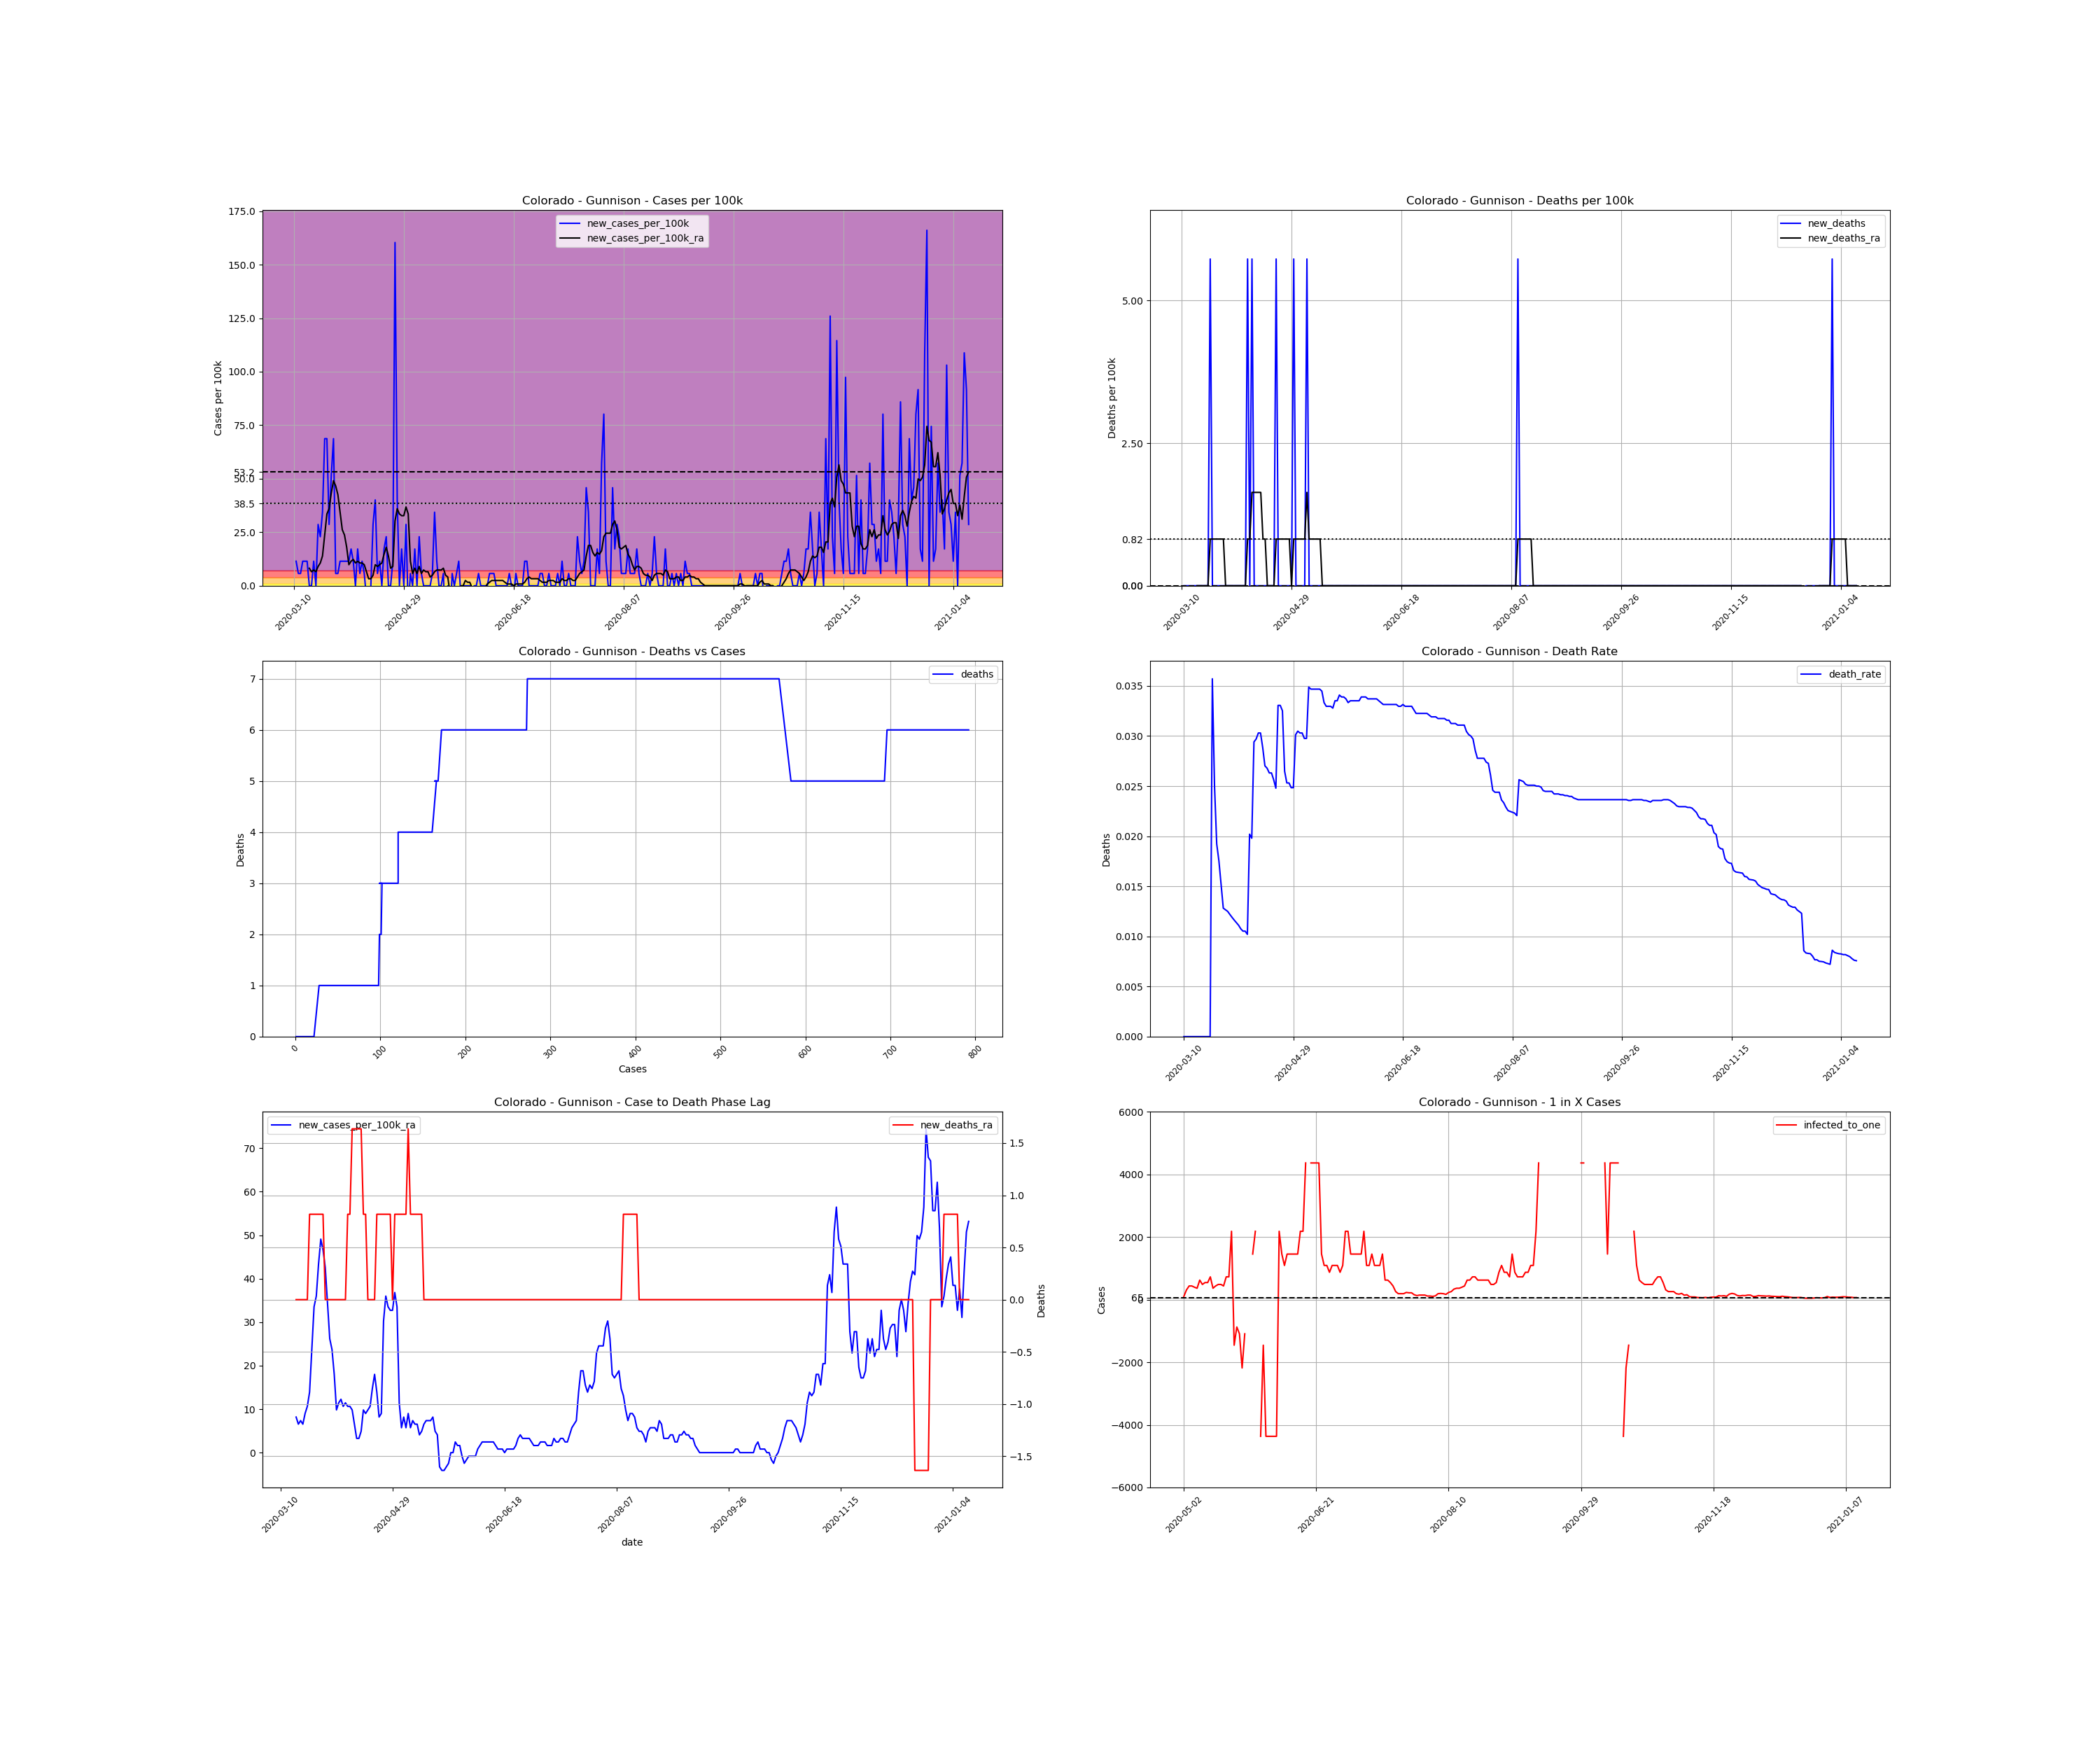

The data file committed next to this chart (first rows):
, date, county, state, fips, cases, deaths, COUNTY, STNAME, CTYNAME, POPESTIMATE2019, cases_per_100k, deaths_per_100k, death_rate, new_cases, new_cases_per_100k, new_deaths, new_cases_per_100k_ra, new_deaths_ra, active_cases, infected_to_one
41633, 2020-03-10, Gunnison, Colorado, 8051, 1, 0.0, 51, Colorado, Gunnison, 17462, 5.727, 0.0, 0.0, , , , , , , 
41634, 2020-03-11, Gunnison, Colorado, 8051, 3, 0.0, 51, Colorado, Gunnison, 17462, 17.18, 0.0, 0.0, 2.0, 11.45, 0.0, , , , 
41635, 2020-03-12, Gunnison, Colorado, 8051, 4, 0.0, 51, Colorado, Gunnison, 17462, 22.91, 0.0, 0.0, 1.0, 5.727, 0.0, , , , 
41636, 2020-03-13, Gunnison, Colorado, 8051, 5, 0.0, 51, Colorado, Gunnison, 17462, 28.63, 0.0, 0.0, 1.0, 5.727, 0.0, , , , 
41637, 2020-03-14, Gunnison, Colorado, 8051, 7, 0.0, 51, Colorado, Gunnison, 17462, 40.09, 0.0, 0.0, 2.0, 11.45, 0.0, , , , 
41638, 2020-03-15, Gunnison, Colorado, 8051, 9, 0.0, 51, Colorado, Gunnison, 17462, 51.54, 0.0, 0.0, 2.0, 11.45, 0.0, , , , 
41639, 2020-03-16, Gunnison, Colorado, 8051, 11, 0.0, 51, Colorado, Gunnison, 17462, 62.99, 0.0, 0.0, 2.0, 11.45, 0.0, , , , 
41640, 2020-03-17, Gunnison, Colorado, 8051, 11, 0.0, 51, Colorado, Gunnison, 17462, 62.99, 0.0, 0.0, 0.0, 0.0, 0.0, 8.181, 0.0, , 
41641, 2020-03-18, Gunnison, Colorado, 8051, 11, 0.0, 51, Colorado, Gunnison, 17462, 62.99, 0.0, 0.0, 0.0, 0.0, 0.0, 6.545, 0.0, 10.0, 436.6
41642, 2020-03-19, Gunnison, Colorado, 8051, 13, 0.0, 51, Colorado, Gunnison, 17462, 74.45, 0.0, 0.0, 2.0, 11.45, 0.0, 7.363, 0.0, 10.0, 436.6
41643, 2020-03-20, Gunnison, Colorado, 8051, 13, 0.0, 51, Colorado, Gunnison, 17462, 74.45, 0.0, 0.0, 0.0, 0.0, 0.0, 6.545, 0.0, 9.0, 485.1
41644, 2020-03-21, Gunnison, Colorado, 8051, 18, 0.0, 51, Colorado, Gunnison, 17462, 103.1, 0.0, 0.0, 5.0, 28.63, 0.0, 8.999, 0.0, 13.0, 335.8
41645, 2020-03-22, Gunnison, Colorado, 8051, 22, 0.0, 51, Colorado, Gunnison, 17462, 126, 0.0, 0.0, 4.0, 22.91, 0.0, 10.64, 0.0, 15.0, 291
41646, 2020-03-23, Gunnison, Colorado, 8051, 28, 1.0, 51, Colorado, Gunnison, 17462, 160.3, 5.727, 0.03571, 6.0, 34.36, 5.727, 13.91, 0.8181, 19.0, 229.8
41647, 2020-03-24, Gunnison, Colorado, 8051, 40, 1.0, 51, Colorado, Gunnison, 17462, 229.1, 5.727, 0.025, 12.0, 68.72, 0.0, 23.72, 0.8181, 29.0, 150.5
41648, 2020-03-25, Gunnison, Colorado, 8051, 52, 1.0, 51, Colorado, Gunnison, 17462, 297.8, 5.727, 0.01923, 12.0, 68.72, 0.0, 33.54, 0.8181, 41.0, 106.5
41649, 2020-03-26, Gunnison, Colorado, 8051, 57, 1.0, 51, Colorado, Gunnison, 17462, 326.4, 5.727, 0.01754, 5.0, 28.63, 0.0, 36, 0.8181, 46.0, 94.9
41650, 2020-03-27, Gunnison, Colorado, 8051, 66, 1.0, 51, Colorado, Gunnison, 17462, 378, 5.727, 0.01515, 9.0, 51.54, 0.0, 43.36, 0.8181, 53.0, 82.37
41651, 2020-03-28, Gunnison, Colorado, 8051, 78, 1.0, 51, Colorado, Gunnison, 17462, 446.7, 5.727, 0.01282, 12.0, 68.72, 0.0, 49.09, 0.8181, 65.0, 67.16
41652, 2020-03-29, Gunnison, Colorado, 8051, 79, 1.0, 51, Colorado, Gunnison, 17462, 452.4, 5.727, 0.01266, 1.0, 5.727, 0.0, 46.63, 0.8181, 61.0, 71.57
41653, 2020-03-30, Gunnison, Colorado, 8051, 80, 1.0, 51, Colorado, Gunnison, 17462, 458.1, 5.727, 0.0125, 1.0, 5.727, 0.0, 42.54, 0.0, 58.0, 75.27
41654, 2020-03-31, Gunnison, Colorado, 8051, 82, 1.0, 51, Colorado, Gunnison, 17462, 469.6, 5.727, 0.0122, 2.0, 11.45, 0.0, 34.36, 0.0, 54.0, 80.84
41655, 2020-04-01, Gunnison, Colorado, 8051, 84, 1.0, 51, Colorado, Gunnison, 17462, 481, 5.727, 0.0119, 2.0, 11.45, 0.0, 26.18, 0.0, 44.0, 99.22
41656, 2020-04-02, Gunnison, Colorado, 8051, 86, 1.0, 51, Colorado, Gunnison, 17462, 492.5, 5.727, 0.01163, 2.0, 11.45, 0.0, 23.72, 0.0, 34.0, 128.4
41657, 2020-04-03, Gunnison, Colorado, 8051, 88, 1.0, 51, Colorado, Gunnison, 17462, 504, 5.727, 0.01136, 2.0, 11.45, 0.0, 18, 0.0, 31.0, 140.8
41658, 2020-04-04, Gunnison, Colorado, 8051, 90, 1.0, 51, Colorado, Gunnison, 17462, 515.4, 5.727, 0.01111, 2.0, 11.45, 0.0, 9.817, 0.0, 24.0, 181.9
41659, 2020-04-05, Gunnison, Colorado, 8051, 93, 1.0, 51, Colorado, Gunnison, 17462, 532.6, 5.727, 0.01075, 3.0, 17.18, 0.0, 11.45, 0.0, 15.0, 291
41660, 2020-04-06, Gunnison, Colorado, 8051, 95, 1.0, 51, Colorado, Gunnison, 17462, 544, 5.727, 0.01053, 2.0, 11.45, 0.0, 12.27, 0.0, 16.0, 272.8
41661, 2020-04-07, Gunnison, Colorado, 8051, 95, 1.0, 51, Colorado, Gunnison, 17462, 544, 5.727, 0.01053, 0.0, 0.0, 0.0, 10.64, 0.0, 15.0, 291
41662, 2020-04-08, Gunnison, Colorado, 8051, 98, 1.0, 51, Colorado, Gunnison, 17462, 561.2, 5.727, 0.0102, 3.0, 17.18, 0.0, 11.45, 0.0, 16.0, 272.8
41663, 2020-04-09, Gunnison, Colorado, 8051, 99, 2.0, 51, Colorado, Gunnison, 17462, 566.9, 11.45, 0.0202, 1.0, 5.727, 5.727, 10.64, 0.8181, 15.0, 291
41664, 2020-04-10, Gunnison, Colorado, 8051, 101, 2.0, 51, Colorado, Gunnison, 17462, 578.4, 11.45, 0.0198, 2.0, 11.45, 0.0, 10.64, 0.8181, 15.0, 291
41665, 2020-04-11, Gunnison, Colorado, 8051, 102, 3.0, 51, Colorado, Gunnison, 17462, 584.1, 17.18, 0.02941, 1.0, 5.727, 5.727, 9.817, 1.636, 14.0, 311.8
41666, 2020-04-12, Gunnison, Colorado, 8051, 101, 3.0, 51, Colorado, Gunnison, 17462, 578.4, 17.18, 0.0297, -1.0, -5.727, 0.0, 6.545, 1.636, 11.0, 396.9
41667, 2020-04-13, Gunnison, Colorado, 8051, 99, 3.0, 51, Colorado, Gunnison, 17462, 566.9, 17.18, 0.0303, -2.0, -11.45, 0.0, 3.272, 1.636, 6.0, 727.6
41668, 2020-04-14, Gunnison, Colorado, 8051, 99, 3.0, 51, Colorado, Gunnison, 17462, 566.9, 17.18, 0.0303, 0.0, 0.0, 0.0, 3.272, 1.636, 4.0, 1091
41669, 2020-04-15, Gunnison, Colorado, 8051, 104, 3.0, 51, Colorado, Gunnison, 17462, 595.6, 17.18, 0.02885, 5.0, 28.63, 0.0, 4.909, 1.636, 9.0, 485.1
41670, 2020-04-16, Gunnison, Colorado, 8051, 111, 3.0, 51, Colorado, Gunnison, 17462, 635.7, 17.18, 0.02703, 7.0, 40.09, 0.0, 9.817, 0.8181, 13.0, 335.8
41671, 2020-04-17, Gunnison, Colorado, 8051, 112, 3.0, 51, Colorado, Gunnison, 17462, 641.4, 17.18, 0.02679, 1.0, 5.727, 0.0, 8.999, 0.8181, 13.0, 335.8
41672, 2020-04-18, Gunnison, Colorado, 8051, 114, 3.0, 51, Colorado, Gunnison, 17462, 652.8, 17.18, 0.02632, 2.0, 11.45, 0.0, 9.817, 0.0, 13.0, 335.8
41673, 2020-04-19, Gunnison, Colorado, 8051, 114, 3.0, 51, Colorado, Gunnison, 17462, 652.8, 17.18, 0.02632, 0.0, 0.0, 0.0, 10.64, 0.0, 12.0, 363.8
41674, 2020-04-20, Gunnison, Colorado, 8051, 117, 3.0, 51, Colorado, Gunnison, 17462, 670, 17.18, 0.02564, 3.0, 17.18, 0.0, 14.73, 0.0, 16.0, 272.8
41675, 2020-04-21, Gunnison, Colorado, 8051, 121, 3.0, 51, Colorado, Gunnison, 17462, 692.9, 17.18, 0.02479, 4.0, 22.91, 0.0, 18, 0.0, 22.0, 198.4
41676, 2020-04-22, Gunnison, Colorado, 8051, 121, 4.0, 51, Colorado, Gunnison, 17462, 692.9, 22.91, 0.03306, 0.0, 0.0, 5.727, 13.91, 0.8181, 22.0, 198.4
41677, 2020-04-23, Gunnison, Colorado, 8051, 121, 4.0, 51, Colorado, Gunnison, 17462, 692.9, 22.91, 0.03306, 0.0, 0.0, 0.0, 8.181, 0.8181, 17.0, 256.8
41678, 2020-04-24, Gunnison, Colorado, 8051, 123, 4.0, 51, Colorado, Gunnison, 17462, 704.4, 22.91, 0.03252, 2.0, 11.45, 0.0, 8.999, 0.8181, 12.0, 363.8
41679, 2020-04-25, Gunnison, Colorado, 8051, 151, 4.0, 51, Colorado, Gunnison, 17462, 864.7, 22.91, 0.02649, 28.0, 160.3, 0.0, 30.27, 0.8181, 39.0, 111.9
41680, 2020-04-26, Gunnison, Colorado, 8051, 158, 4.0, 51, Colorado, Gunnison, 17462, 904.8, 22.91, 0.02532, 7.0, 40.09, 0.0, 36, 0.8181, 44.0, 99.22
41681, 2020-04-27, Gunnison, Colorado, 8051, 158, 4.0, 51, Colorado, Gunnison, 17462, 904.8, 22.91, 0.02532, 0.0, 0.0, 0.0, 33.54, 0.8181, 44.0, 99.22
41682, 2020-04-28, Gunnison, Colorado, 8051, 161, 4.0, 51, Colorado, Gunnison, 17462, 922, 22.91, 0.02484, 3.0, 17.18, 0.0, 32.72, 0.8181, 44.0, 99.22
41683, 2020-04-29, Gunnison, Colorado, 8051, 161, 4.0, 51, Colorado, Gunnison, 17462, 922, 22.91, 0.02484, 0.0, 0.0, 0.0, 32.72, 0.0, 40.0, 109.1
41684, 2020-04-30, Gunnison, Colorado, 8051, 166, 5.0, 51, Colorado, Gunnison, 17462, 950.6, 28.63, 0.03012, 5.0, 28.63, 5.727, 36.81, 0.8181, 45.0, 97.01
41685, 2020-05-01, Gunnison, Colorado, 8051, 164, 5.0, 51, Colorado, Gunnison, 17462, 939.2, 28.63, 0.03049, -2.0, -11.45, 0.0, 33.54, 0.8181, 43.0, 101.5
41686, 2020-05-02, Gunnison, Colorado, 8051, 165, 5.0, 51, Colorado, Gunnison, 17462, 944.9, 28.63, 0.0303, 1.0, 5.727, 0.0, 11.45, 0.8181, 42.0, 103.9
41687, 2020-05-03, Gunnison, Colorado, 8051, 165, 5.0, 51, Colorado, Gunnison, 17462, 944.9, 28.63, 0.0303, 0.0, 0.0, 0.0, 5.727, 0.8181, 14.0, 311.8
41688, 2020-05-04, Gunnison, Colorado, 8051, 168, 5.0, 51, Colorado, Gunnison, 17462, 962.1, 28.63, 0.02976, 3.0, 17.18, 0.0, 8.181, 0.8181, 10.0, 436.6
41689, 2020-05-05, Gunnison, Colorado, 8051, 168, 5.0, 51, Colorado, Gunnison, 17462, 962.1, 28.63, 0.02976, 0.0, 0.0, 0.0, 5.727, 0.8181, 10.0, 436.6
41690, 2020-05-06, Gunnison, Colorado, 8051, 172, 6.0, 51, Colorado, Gunnison, 17462, 985, 34.36, 0.03488, 4.0, 22.91, 5.727, 8.999, 1.636, 11.0, 396.9
41691, 2020-05-07, Gunnison, Colorado, 8051, 173, 6.0, 51, Colorado, Gunnison, 17462, 990.7, 34.36, 0.03468, 1.0, 5.727, 0.0, 5.727, 0.8181, 12.0, 363.8
41692, 2020-05-08, Gunnison, Colorado, 8051, 173, 6.0, 51, Colorado, Gunnison, 17462, 990.7, 34.36, 0.03468, 0.0, 0.0, 0.0, 7.363, 0.8181, 7.0, 623.6
... 248 more rows
